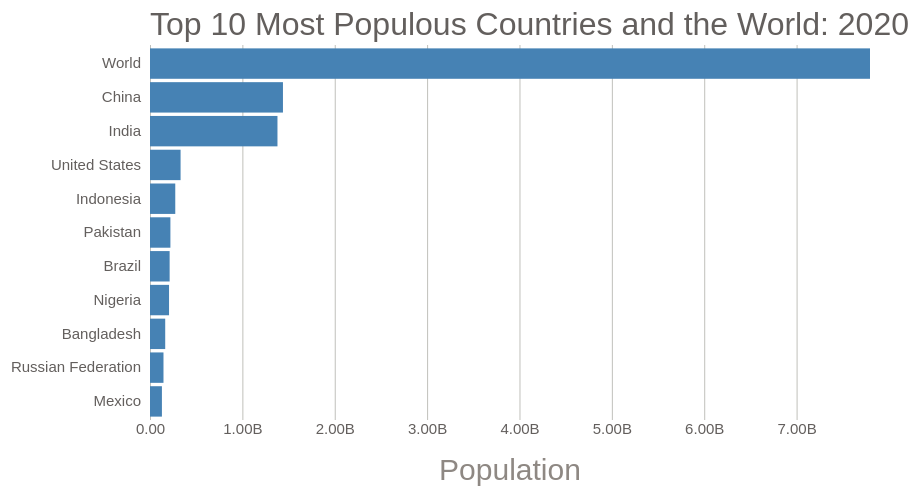
D3 v5 page, settled after 360 driven frames (6 s of simulated time); the page loaded 1 data file(s).


// ── axes.js
const svg = d3.select('svg');

const width = +svg.attr('width');
const height = +svg.attr('height');

const render = data => {
    const xValue = d => d.Population;
    const yValue = d => d.Country;
    const margin = {top: 50, right: 40, bottom: 75, left: 200};
    const innerWidth = width -margin.left - margin.right;
    const innerHeight = height - margin.top - margin.bottom;

    const xScale = d3.scaleLinear()
        .domain([0, d3.max(data, xValue)])
        .range([0, innerWidth]);
     
    const yScale = d3.scaleBand()
        .domain(data.map(yValue))
        .range([0, innerHeight])
        .padding(0.1);

    const g = svg.append('g')
        .attr('transform', `translate(${margin.left}, ${margin.top})`);

    const xAxisTickFormat = number => 
        d3.format('.3s')(number)
        .replace('G', 'B');

    const xAxis = d3.axisBottom(xScale)
        .tickFormat(xAxisTickFormat)
        .tickSize(-innerHeight);

    g.append('g')
        .call(d3.axisLeft(yScale))
        .selectAll('.domain, .tick line')
            .remove();

    const xAxisG = g.append('g').call(xAxis)
        .attr('transform', `translate(0, ${innerHeight})`)
        
    xAxisG.select('.domain').remove();

    xAxisG.append('text')
        .attr('class', 'axis-label')
        .attr('y', 60)
        .attr('x', innerWidth / 2)
        .attr('fill', 'black')
        .text('Population');        
        
    g.selectAll('rect').data(data)
        .enter().append('rect')
            .attr('y', d => yScale(yValue(d)))
            .attr('width', d => xScale(xValue(d)))
            .attr('height', yScale.bandwidth());
    
    g.append('text')
        .attr('class', 'title')
        .attr('y', -10)
        .text('Top 10 Most Populous Countries and the World: 2020')
};

d3.csv('totalPopulation.csv').then(data => {
    data.forEach(d => {
        d.Population = +d.Population * 1000;
    });
    render(data);
});



### data: totalPopulation.csv
Country, Population
World, 7794799
China, 1439324
India, 1380004
United States, 331003
Indonesia, 273524
Pakistan, 220892
Brazil, 212559
Nigeria, 206140
Bangladesh, 164689
Russian Federation, 145934
Mexico, 128933